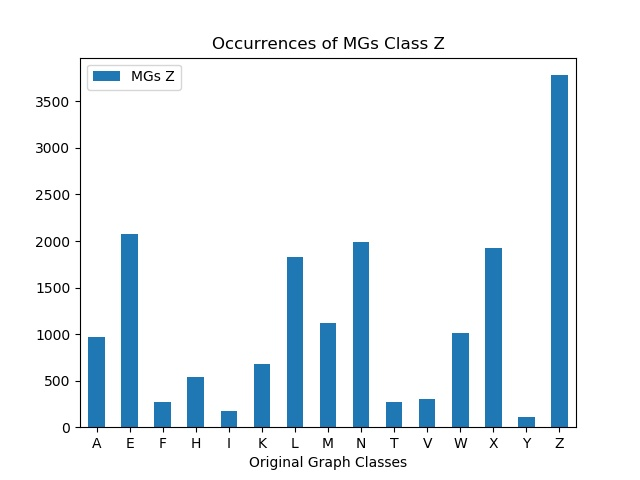

Values plotted in this chart, from the file beside it:
, MGs Z
A, 972
E, 2073
F, 274
H, 543
I, 172
K, 678
L, 1826
M, 1123
N, 1994
T, 274
V, 299
W, 1010
X, 1930
Y, 110
Z, 3781
